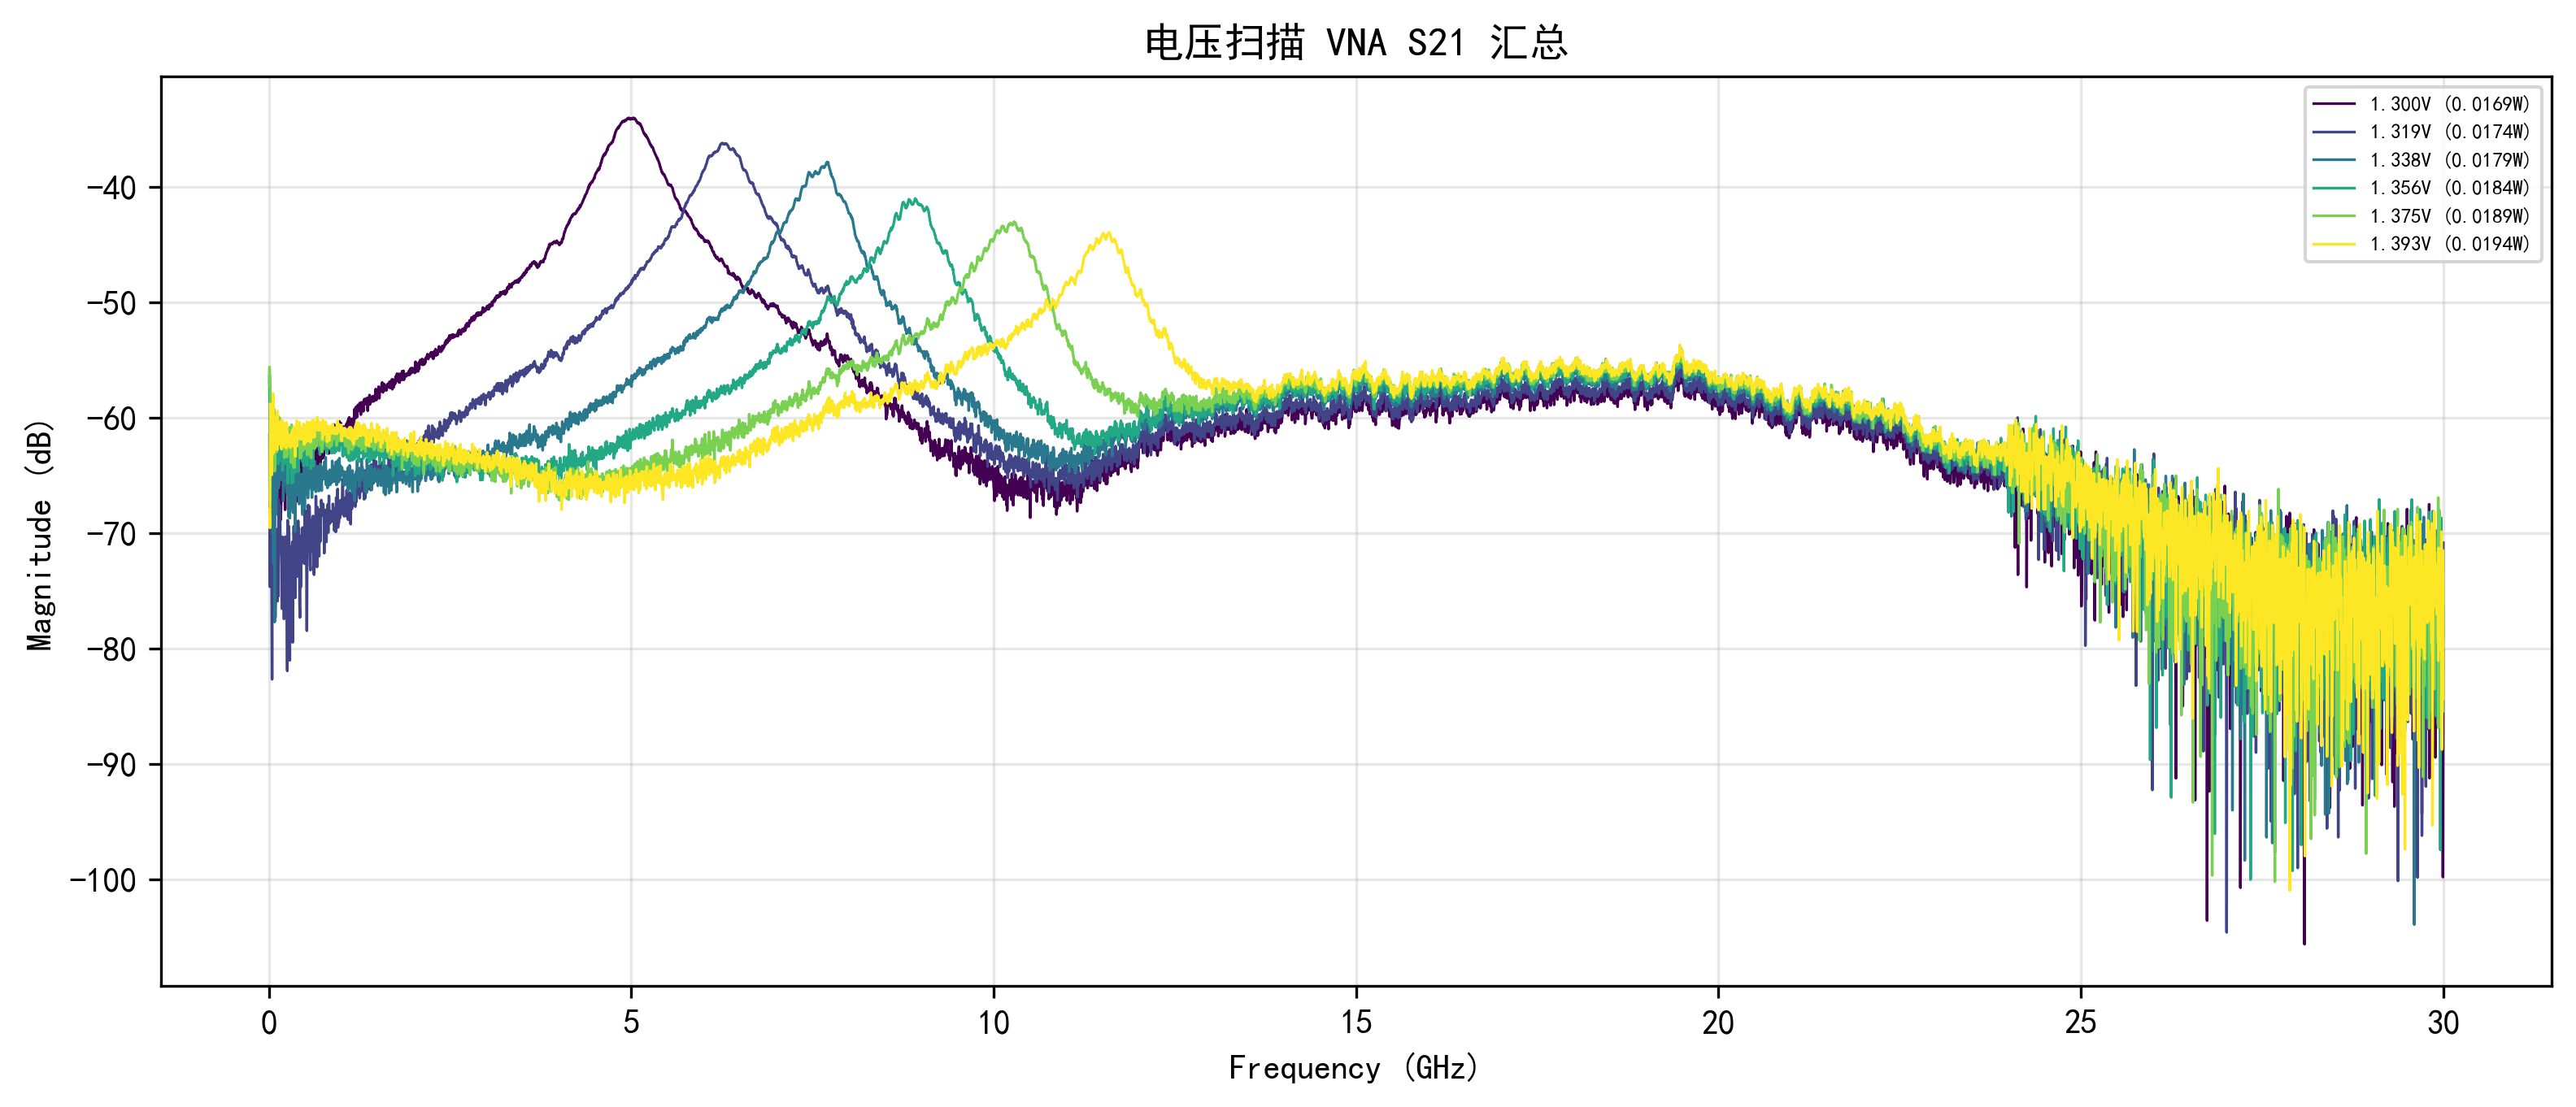

The file beside this chart, header and first rows:
Voltage, Frequency_Hz, Magnitude_dB
1.300, 10000000, -56.38
1.300, 14998333, -58.75
1.300, 19996667, -71.98
1.300, 24995000, -64.64
1.300, 29993333, -67.58
1.300, 34991667, -66
1.300, 39990000, -64.18
1.300, 44988333, -63.65
1.300, 49986667, -62.64
1.300, 54985000, -64.51
1.300, 59983333, -69.91
1.300, 64981667, -62.73
1.300, 69980000, -67.16
1.300, 74978333, -71.23
1.300, 79976667, -68.87
1.300, 84975000, -64.23
1.300, 89973333, -65.06
1.300, 94971667, -64.78
1.300, 99970000, -64.09
1.300, 104968333, -63.75
1.300, 109966667, -64.36
1.300, 114965000, -64.74
1.300, 119963333, -65.28
1.300, 124961667, -64.61
1.300, 129960000, -67.6
1.300, 134958333, -63.61
1.300, 139956667, -65.85
1.300, 144955000, -66.24
1.300, 149953333, -66.25
1.300, 154951667, -68.45
1.300, 159950000, -68.87
1.300, 164948333, -68.68
1.300, 169946667, -67.25
1.300, 174945000, -66.01
1.300, 179943333, -66.95
1.300, 184941667, -64.17
1.300, 189940000, -65.75
1.300, 194938333, -64.91
1.300, 199936667, -64.16
1.300, 204935000, -65.83
1.300, 209933333, -66.52
1.300, 214931667, -66.2
1.300, 219930000, -65.2
1.300, 224928333, -67.96
1.300, 229926667, -64.6
1.300, 234925000, -65.43
1.300, 239923333, -66.52
1.300, 244921667, -64.6
1.300, 249920000, -65.4
1.300, 254918333, -64.34
1.300, 259916667, -62.51
1.300, 264915000, -64.47
1.300, 269913333, -65.53
1.300, 274911667, -66.19
1.300, 279910000, -65.3
1.300, 284908333, -66.52
1.300, 289906667, -67.27
1.300, 294905000, -64.92
1.300, 299903333, -67.36
1.300, 304901667, -65.2
... 35,946 more rows
